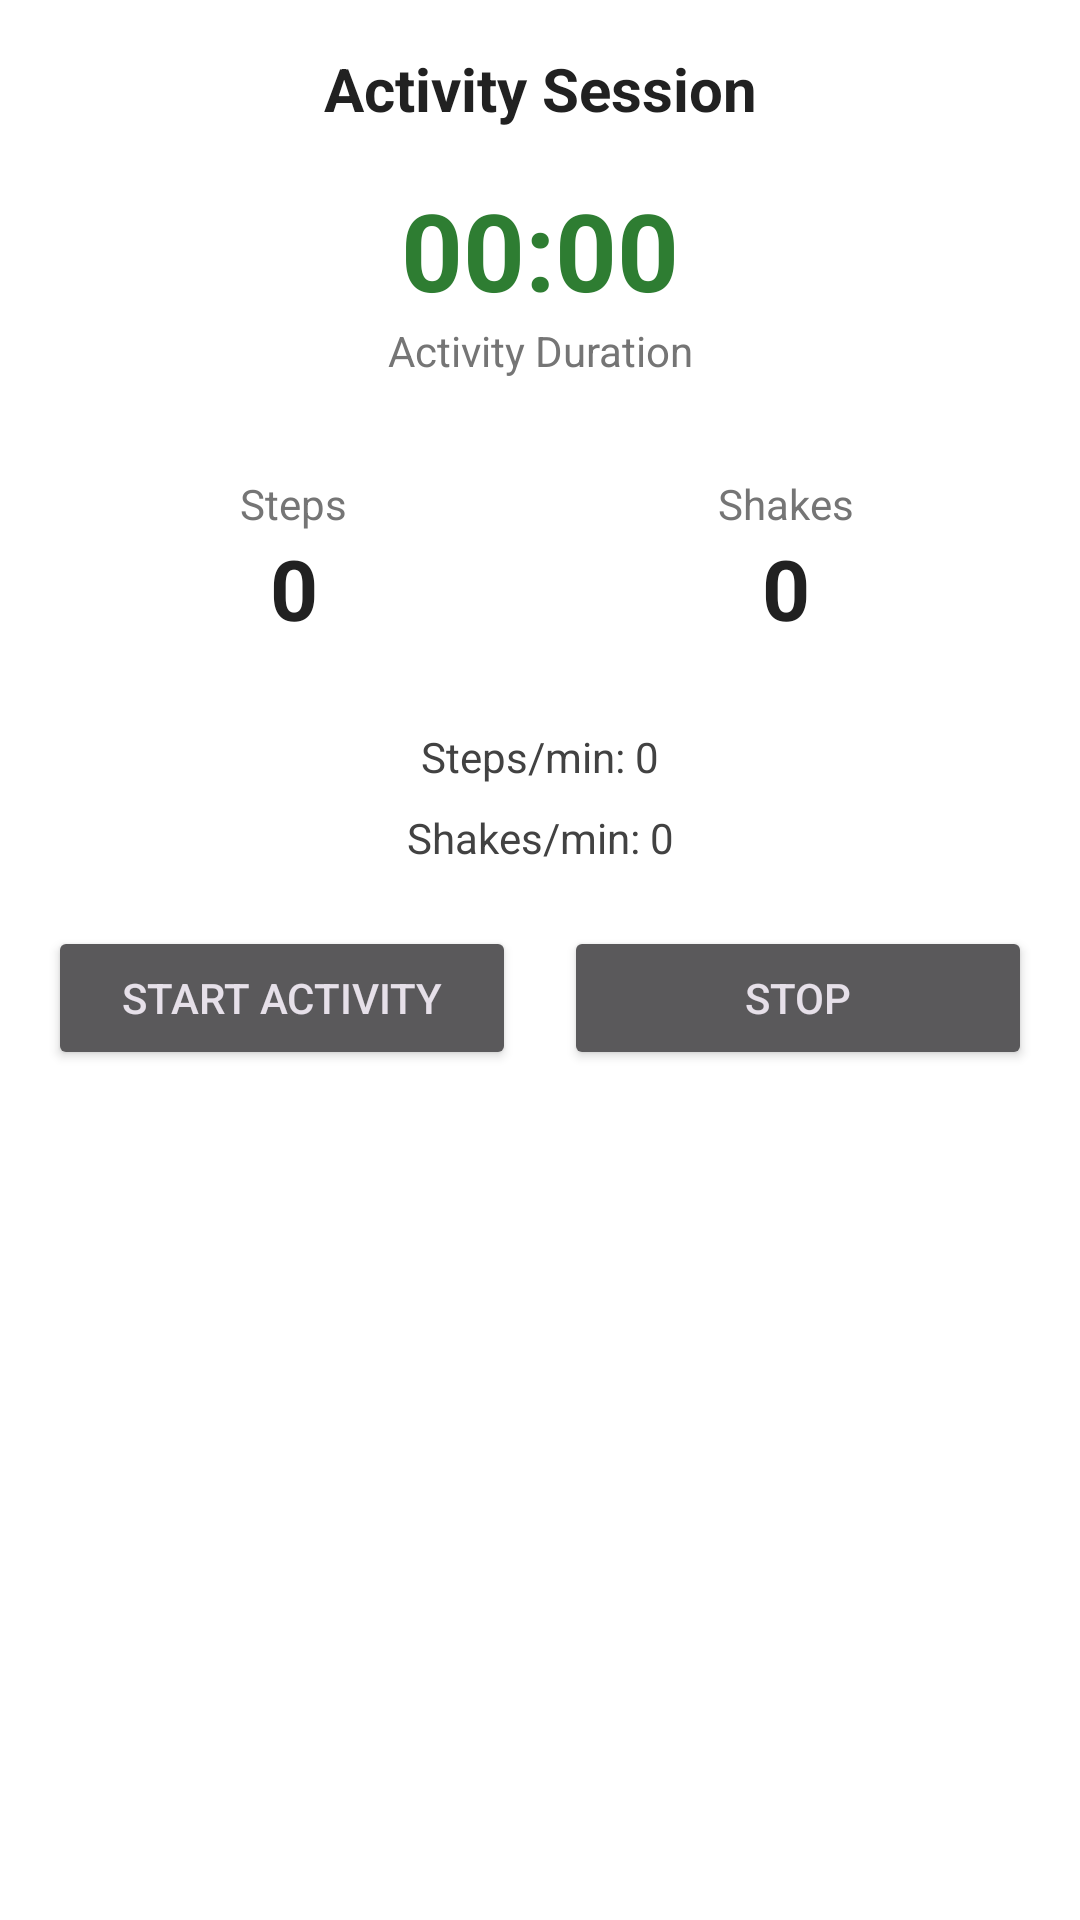

Write the Android layout XML for this screen, with the resource values it uses.
<!-- AndroidManifest.xml: application theme Theme.StepByStep -->
<!-- res/layout/view_session_control.xml -->
<?xml version="1.0" encoding="utf-8"?>
<LinearLayout
    xmlns:android="http://schemas.android.com/apk/res/android"
    android:id="@+id/session_control_root"
    android:layout_width="match_parent"
    android:layout_height="wrap_content"
    android:orientation="vertical"
    android:padding="16dp"
    android:background="#FFFFFF">

    
    <TextView
        android:layout_width="match_parent"
        android:layout_height="wrap_content"
        android:text="Activity Session"
        android:textSize="20sp"
        android:textStyle="bold"
        android:textColor="#212121"
        android:gravity="center"
        android:layout_marginBottom="16dp" />

    
    <TextView
        android:id="@+id/tv_session_timer"
        android:layout_width="match_parent"
        android:layout_height="wrap_content"
        android:text="00:00"
        android:textSize="36sp"
        android:textStyle="bold"
        android:textColor="#2E7D32"
        android:gravity="center" />

    <TextView
        android:layout_width="match_parent"
        android:layout_height="wrap_content"
        android:text="Activity Duration"
        android:textSize="14sp"
        android:textColor="#757575"
        android:gravity="center"
        android:layout_marginBottom="20dp" />

    
    <LinearLayout
        android:layout_width="match_parent"
        android:layout_height="wrap_content"
        android:orientation="horizontal"
        android:gravity="center"
        android:layout_marginBottom="16dp">

        
        <LinearLayout
            android:layout_width="0dp"
            android:layout_height="wrap_content"
            android:layout_weight="1"
            android:orientation="vertical"
            android:gravity="center"
            android:padding="12dp">

            <TextView
                android:layout_width="wrap_content"
                android:layout_height="wrap_content"
                android:text="Steps"
                android:textSize="14sp"
                android:textColor="#757575" />

            <TextView
                android:id="@+id/tv_session_steps"
                android:layout_width="wrap_content"
                android:layout_height="wrap_content"
                android:text="0"
                android:textSize="28sp"
                android:textStyle="bold"
                android:textColor="#212121" />

        </LinearLayout>

        
        <LinearLayout
            android:layout_width="0dp"
            android:layout_height="wrap_content"
            android:layout_weight="1"
            android:orientation="vertical"
            android:gravity="center"
            android:padding="12dp">

            <TextView
                android:layout_width="wrap_content"
                android:layout_height="wrap_content"
                android:text="Shakes"
                android:textSize="14sp"
                android:textColor="#757575" />

            <TextView
                android:id="@+id/tv_session_shakes"
                android:layout_width="wrap_content"
                android:layout_height="wrap_content"
                android:text="0"
                android:textSize="28sp"
                android:textStyle="bold"
                android:textColor="#212121" />

        </LinearLayout>

    </LinearLayout>

    
    <TextView
        android:id="@+id/tv_steps_per_minute"
        android:layout_width="match_parent"
        android:layout_height="wrap_content"
        android:text="Steps/min: 0"
        android:textSize="14sp"
        android:textColor="#424242"
        android:gravity="center"
        android:layout_marginBottom="8dp" />

    
    <TextView
        android:id="@+id/tv_shakes_per_minute"
        android:layout_width="match_parent"
        android:layout_height="wrap_content"
        android:text="Shakes/min: 0"
        android:textSize="14sp"
        android:textColor="#424242"
        android:gravity="center"
        android:layout_marginBottom="20dp" />

    
    <LinearLayout
        android:layout_width="match_parent"
        android:layout_height="wrap_content"
        android:orientation="horizontal"
        android:gravity="center">

        <Button
            android:id="@+id/button_start_session"
            android:layout_width="0dp"
            android:layout_height="wrap_content"
            android:layout_weight="1"
            android:text="Start Activity"
            android:layout_marginEnd="8dp" />

        <Button
            android:id="@+id/button_stop_session"
            android:layout_width="0dp"
            android:layout_height="wrap_content"
            android:layout_weight="1"
            android:text="Stop"
            android:layout_marginStart="8dp" />

    </LinearLayout>

</LinearLayout>
<!-- resources referenced by this layout -->
<resources>
  <style name="Theme.StepByStep" parent="Base.Theme.StepByStep" />
  <style name="Base.Theme.StepByStep" parent="Theme.Material3.Dark.NoActionBar">
          <item name="colorPrimary">@color/accent</item>
          <item name="colorOnPrimary">@color/white</item>
          <item name="colorSurface">@color/bg_card</item>
          <item name="colorOnSurface">@color/text_primary</item>
          <item name="android:colorBackground">@color/bg_app</item>
          <item name="android:windowBackground">@color/bg_app</item>
      </style>
  <color name="accent">#FF1E9E9A</color>
  <color name="white">#FFFFFFFF</color>
  <color name="bg_card">#FF13282E</color>
  <color name="text_primary">#FFFFFFFF</color>
  <color name="bg_app">#FF0A1A1F</color>
</resources>
